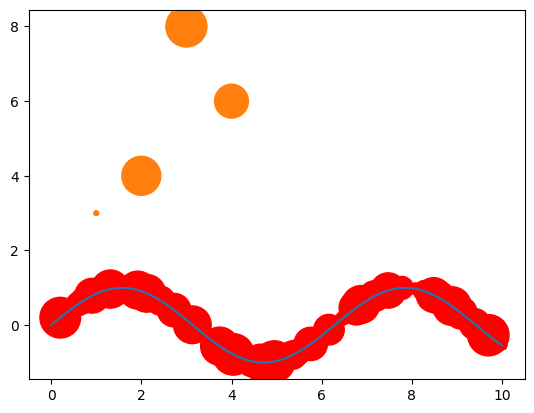
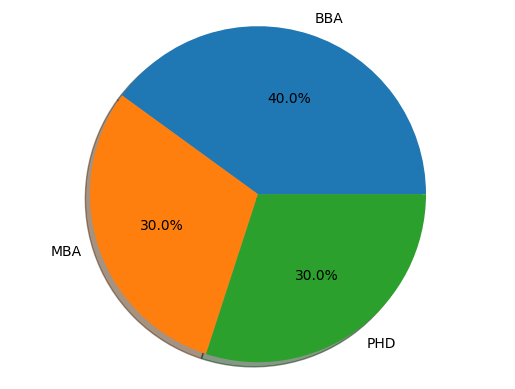
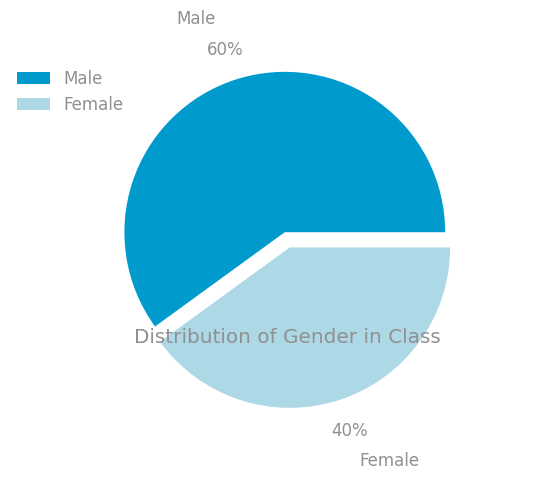

Generate these figures, in order, with matplotlib:
# -*- coding: utf-8 -*-
#Matplot - Scatter Plot
#-----------------------------
#%
import numpy as np
import matplotlib.pyplot as plt
x = np.linspace(0, 10, 100)
y = np.sin(x)
x
y

#plot

plt.scatter(x, y)
plt.plot(x,y)  #this is faster is customisation is not required
plt.scatter(x, y, color='r')
plt.scatter(x, y, c='r' , marker='o')
size = (30 * np.random.rand(100))**2
plt.scatter(x, y, c='r' , marker='o', s=size)

#matplotlib.pyplot.scatter(x, y, s=None, c=None, marker=None, cmap=None, norm=None, vmin=None, vmax=None, alpha=None, linewidths=None, verts=None, edgecolors=None, *, plotnonfinite=False, data=None, **kwargs)

#https://matplotlib.org/3.1.0/api/_as_gen/matplotlib.pyplot.scatter.html



#eg2
import matplotlib.pyplot
import pylab

x = [1,2,3,4]
y = [3,4,8,6]
size = (30 * np.random.rand(4))**2
matplotlib.pyplot.scatter(x,y, s=size)
matplotlib.pyplot.show()





#Pie Chart
#-----------------------------
#%
import matplotlib.pyplot as plt

sizes=[40,30,30]
labels = ['BBA', 'MBA','PHD']
fig1, ax1 = plt.subplots()
ax1.pie(sizes, labels=labels, autopct='%1.1f%%', shadow=True)
ax1.axis('equal')
plt.show()


#%%%
plt.rcParams['font.sans-serif'] = 'Arial'
plt.rcParams['font.family'] = 'sans-serif'
plt.rcParams['text.color'] = '#909090'
plt.rcParams['axes.labelcolor']= '#909090'
plt.rcParams['xtick.color'] = '#909090'
plt.rcParams['ytick.color'] = '#909090'
plt.rcParams['font.size']=12
labels = ['Male',  'Female']
percentages = [60, 40]
explode=(0.1,0)
#
color_palette_list = ['#009ACD', '#ADD8E6', '#63D1F4', '#0EBFE9', '#C1F0F6', '#0099CC']
fig, ax = plt.subplots()
ax.pie(percentages, explode=explode, labels=labels, colors= color_palette_list[0:2], autopct='%1.0f%%',  shadow=False, startangle=0,  pctdistance=1.2,labeldistance=1.4)
ax.axis('equal')
ax.set_title("Distribution of Gender in Class", y=.2)
ax.legend(frameon=False, bbox_to_anchor=(0.2,0.8))
plt.show()